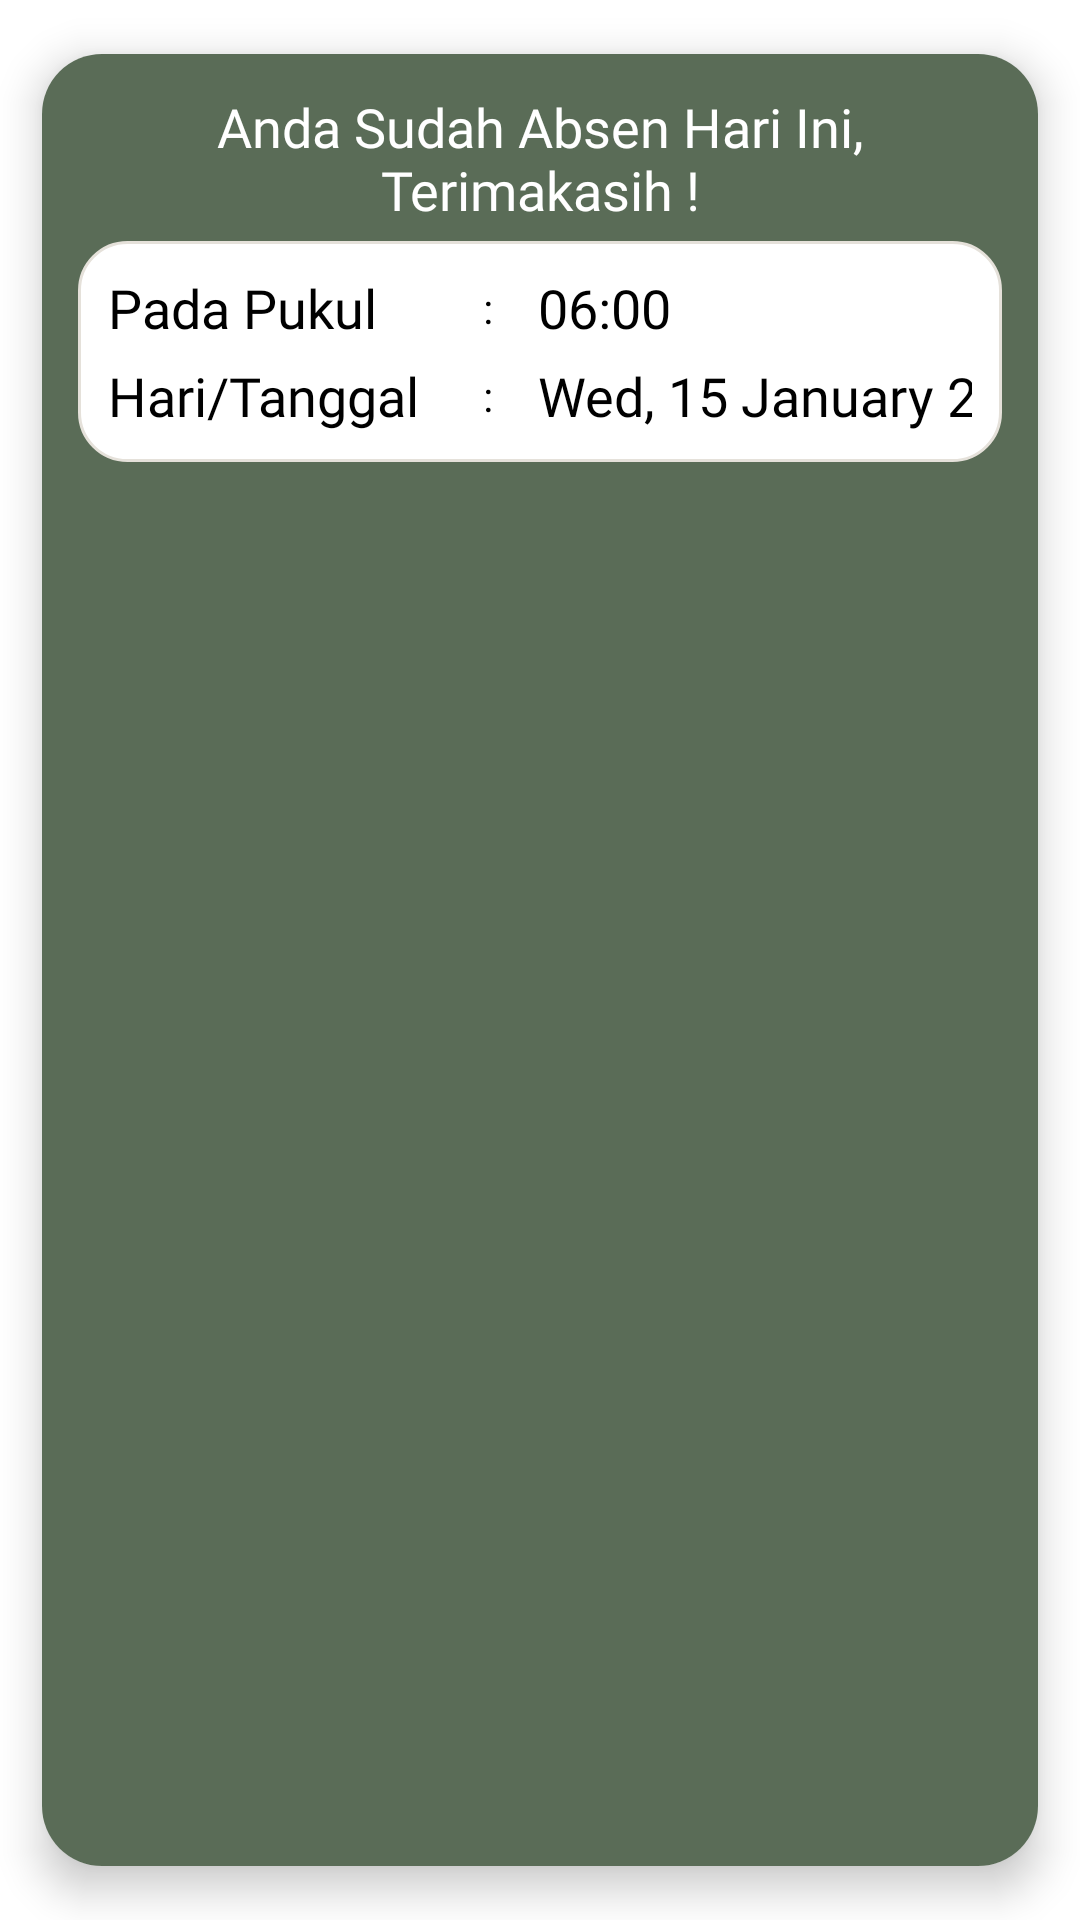

Android layout source for this screen:
<!-- AndroidManifest.xml: application theme Theme.RecodeApplication -->
<!-- res/layout/home_absensi.xml -->
<?xml version="1.0" encoding="utf-8"?>
<androidx.cardview.widget.CardView
    xmlns:android="http://schemas.android.com/apk/res/android"
    xmlns:app="http://schemas.android.com/apk/res-auto"
    xmlns:tools="http://schemas.android.com/tools"
    android:layout_width="match_parent"
    android:layout_height="wrap_content"
    app:cardCornerRadius="20dp"
    app:cardElevation="8dp"
    app:cardUseCompatPadding="true">

    <androidx.constraintlayout.widget.ConstraintLayout
        android:layout_width="match_parent"
        android:layout_height="match_parent"
        android:background="@color/green"
        android:padding="12dp">

        <TextView
            android:id="@+id/textView6"
            android:layout_width="match_parent"
            android:layout_height="wrap_content"
            android:fontFamily="@font/open_sans_bold"
            android:text="Anda Sudah Absen Hari Ini, Terimakasih !"
            android:textAlignment="center"
            android:textColor="@color/white"
            android:textSize="18sp"
            app:layout_constraintEnd_toEndOf="parent"
            app:layout_constraintStart_toStartOf="parent"
            app:layout_constraintTop_toTopOf="parent" />

        <androidx.constraintlayout.widget.ConstraintLayout
            android:layout_width="match_parent"
            android:layout_height="wrap_content"
            android:layout_marginTop="5dp"
            android:background="@drawable/rounded_background"
            android:padding="10dp"
            app:layout_constraintTop_toBottomOf="@id/textView6">

            <androidx.constraintlayout.widget.ConstraintLayout
                android:id="@+id/constraintLayout17"
                android:layout_width="match_parent"
                android:layout_height="wrap_content"
                android:layout_marginTop="5dp">

                <TextView
                    android:id="@+id/textView9"
                    android:layout_width="120dp"
                    android:layout_height="wrap_content"
                    android:fontFamily="@font/open_sans_bold"
                    android:text="Pada Pukul"
                    android:textAlignment="textStart"
                    android:textColor="@color/black"
                    android:textSize="18sp"
                    app:layout_constraintBottom_toBottomOf="parent"
                    app:layout_constraintStart_toStartOf="parent"
                    app:layout_constraintTop_toTopOf="parent" />

                <TextView
                    android:id="@+id/sjdvsjd"
                    android:layout_width="wrap_content"
                    android:layout_height="wrap_content"
                    android:paddingLeft="5dp"
                    android:paddingRight="5dp"
                    android:text=":"
                    android:fontFamily="@font/open_sans_bold"
                    android:textAlignment="center"
                    android:textColor="@color/black"
                    app:layout_constraintBottom_toBottomOf="parent"
                    app:layout_constraintStart_toEndOf="@+id/textView9"
                    app:layout_constraintTop_toTopOf="parent" />

                <TextView
                    android:id="@+id/waktu"
                    android:layout_width="wrap_content"
                    android:layout_height="wrap_content"
                    android:layout_marginLeft="10dp"
                    android:fontFamily="@font/open_sans_bold"
                    android:text="06:00"
                    android:textAlignment="center"
                    android:textColor="@color/black"
                    android:textSize="18sp"
                    app:layout_constraintBottom_toBottomOf="parent"
                    app:layout_constraintStart_toEndOf="@+id/sjdvsjd"
                    app:layout_constraintTop_toTopOf="parent" />


            </androidx.constraintlayout.widget.ConstraintLayout>

            <androidx.constraintlayout.widget.ConstraintLayout
                android:layout_width="match_parent"
                android:layout_height="wrap_content"
                android:layout_marginTop="5dp"
                app:layout_constraintTop_toBottomOf="@+id/constraintLayout17">

                <TextView
                    android:id="@+id/textView8"
                    android:layout_width="120dp"
                    android:layout_height="wrap_content"
                    android:fontFamily="@font/open_sans_bold"
                    android:text="Hari/Tanggal"
                    android:textAlignment="textStart"
                    android:textColor="@color/black"
                    android:textSize="18sp"
                    app:layout_constraintBottom_toBottomOf="parent"
                    app:layout_constraintStart_toStartOf="parent"
                    app:layout_constraintTop_toTopOf="parent" />

                <TextView
                    android:id="@+id/asdad"
                    android:layout_width="wrap_content"
                    android:layout_height="wrap_content"
                    android:paddingLeft="5dp"
                    android:paddingRight="5dp"
                    android:text=":"
                    android:fontFamily="@font/open_sans_bold"
                    android:textAlignment="center"
                    android:textColor="@color/black"
                    app:layout_constraintBottom_toBottomOf="parent"
                    app:layout_constraintStart_toEndOf="@+id/textView8"
                    app:layout_constraintTop_toTopOf="parent" />

                <TextView
                    android:id="@+id/date"
                    android:layout_width="wrap_content"
                    android:layout_height="wrap_content"
                    android:layout_marginLeft="10dp"
                    android:fontFamily="@font/open_sans_bold"
                    android:text="Wed, 15 January 2025"
                    android:textAlignment="center"
                    android:textColor="@color/black"
                    android:textSize="18sp"
                    app:layout_constraintBottom_toBottomOf="parent"
                    app:layout_constraintStart_toEndOf="@+id/asdad"
                    app:layout_constraintTop_toTopOf="parent" />


            </androidx.constraintlayout.widget.ConstraintLayout>

        </androidx.constraintlayout.widget.ConstraintLayout>
    </androidx.constraintlayout.widget.ConstraintLayout>
</androidx.cardview.widget.CardView>
<!-- resources referenced by this layout -->
<resources>
  <color name="black">#FF000000</color>
  <color name="green">#5A6C57</color>
  <color name="white">#FFFFFFFF</color>
  <!-- drawable rounded_background (drawable) -->
  <?xml version="1.0" encoding="utf-8"?>
  <shape xmlns:android="http://schemas.android.com/apk/res/android">
      <corners android:radius="16dp" />
      <solid android:color="@color/white" />
      <stroke
          android:width="1dp"
          android:color="#E5E1DA" />
  </shape>
  <style name="Theme.RecodeApplication" parent="Base.Theme.RecodeApplication" />
  <style name="Base.Theme.RecodeApplication" parent="Theme.MaterialComponents.Light.NoActionBar">
      
          
      </style>
</resources>
